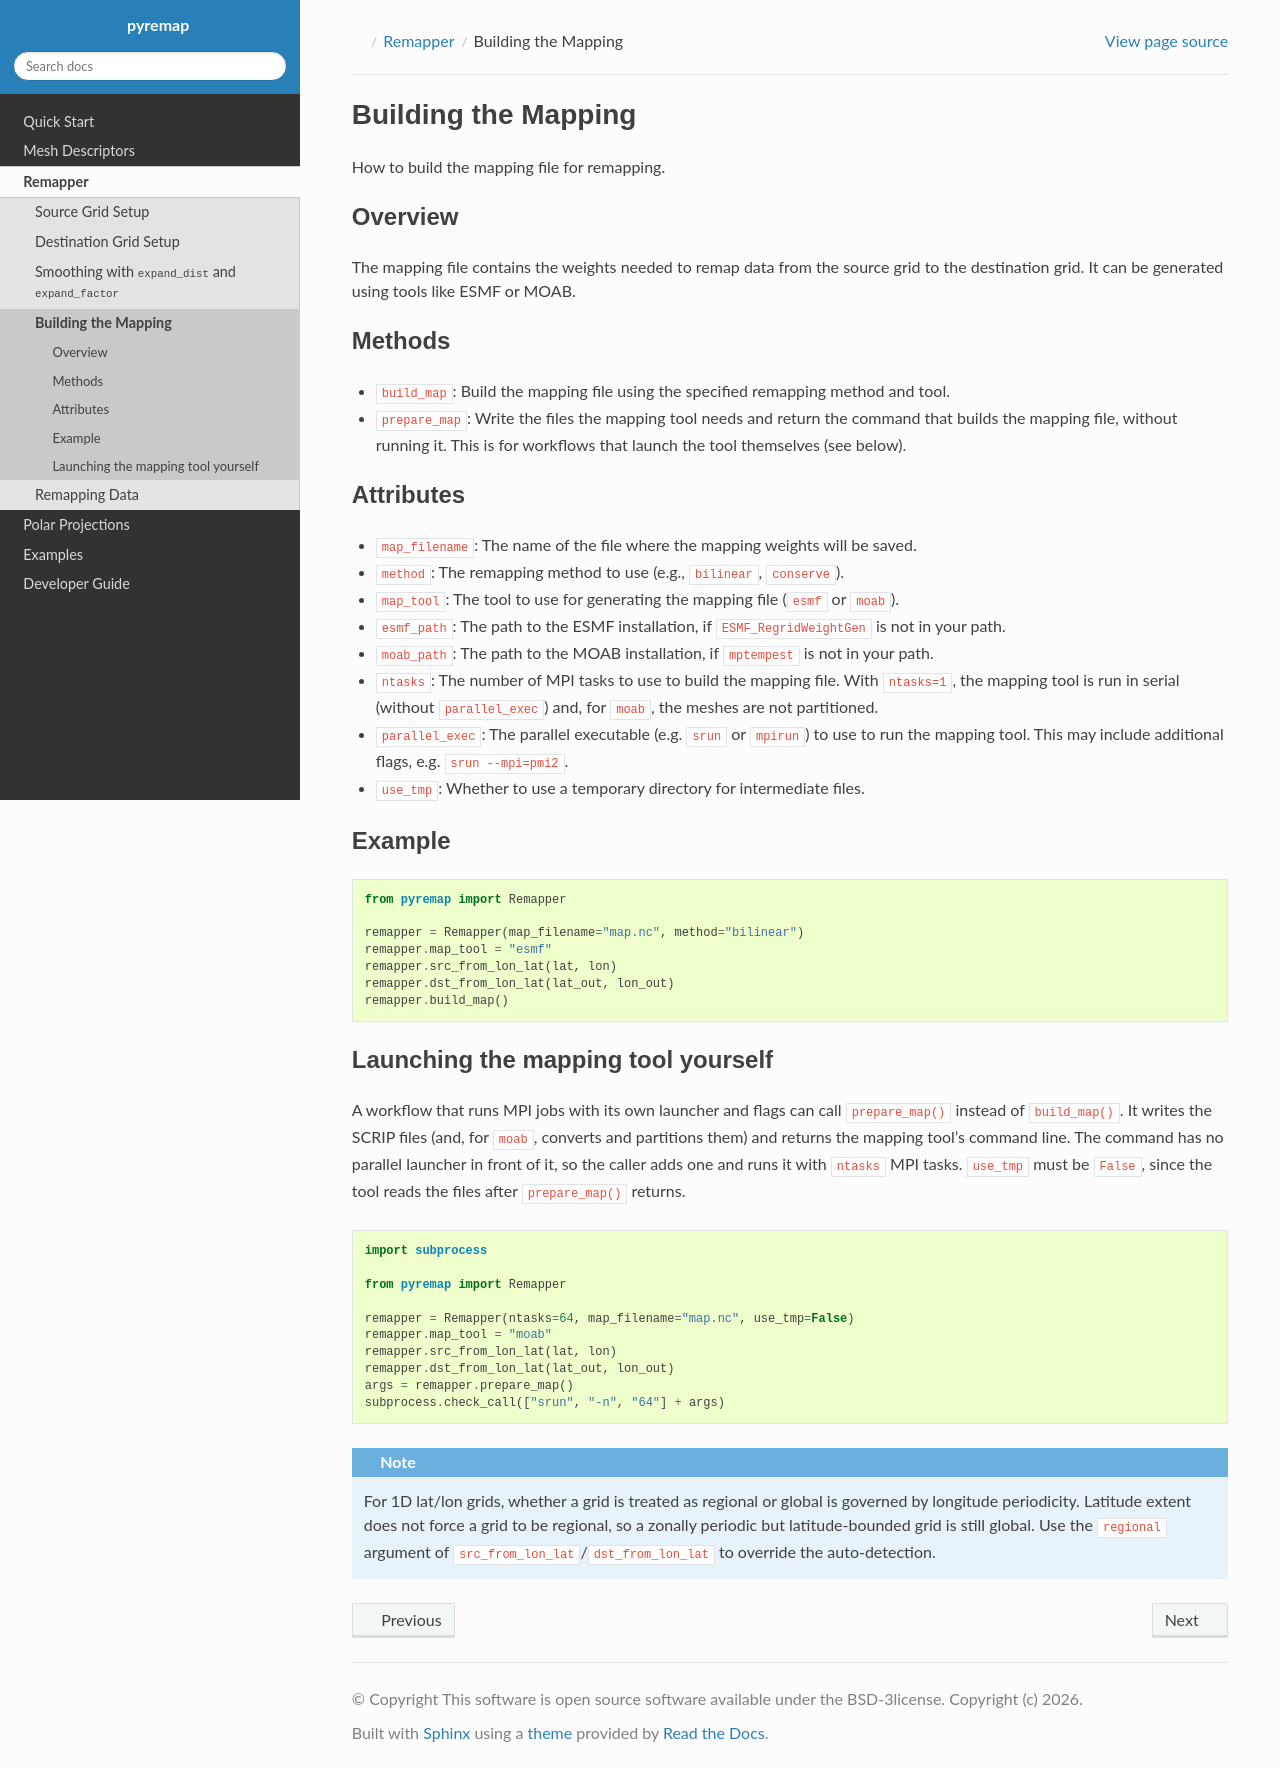

repository: MPAS-Dev/pyremap · page: 2.5.0/remapper/building_mapping.html · generator: sphinx

# Building the Mapping
```{index} single: Remapper; Building the Mapping
```

How to build the mapping file for remapping.

## Overview
The mapping file contains the weights needed to remap data from the source
grid to the destination grid. It can be generated using tools like ESMF or
MOAB.

## Methods
- `build_map`: Build the mapping file using the specified remapping method and
tool.
- `prepare_map`: Write the files the mapping tool needs and return the
  command that builds the mapping file, without running it.  This is for
  workflows that launch the tool themselves (see below).

## Attributes
- `map_filename`: The name of the file where the mapping weights will be saved.
- `method`: The remapping method to use (e.g., `bilinear`, `conserve`).
- `map_tool`: The tool to use for generating the mapping file (`esmf` or
  `moab`).
- `esmf_path`: The path to the ESMF installation, if `ESMF_RegridWeightGen` is
  not in your path.
- `moab_path`: The path to the MOAB installation, if `mptempest` is not in
  your path.
- `ntasks`: The number of MPI tasks to use to build the mapping file.  With
  `ntasks=1`, the mapping tool is run in serial (without `parallel_exec`) and,
  for `moab`, the meshes are not partitioned.
- `parallel_exec`: The parallel executable (e.g. `srun` or `mpirun`) to use
  to run the mapping tool.  This may include additional flags, e.g.
  `srun --mpi=pmi2`.
- `use_tmp`: Whether to use a temporary directory for intermediate files.

## Example
```python
from pyremap import Remapper

remapper = Remapper(map_filename="map.nc", method="bilinear")
remapper.map_tool = "esmf"
remapper.src_from_lon_lat(lat, lon)
remapper.dst_from_lon_lat(lat_out, lon_out)
remapper.build_map()
```

## Launching the mapping tool yourself
A workflow that runs MPI jobs with its own launcher and flags can call
`prepare_map()` instead of `build_map()`.  It writes the SCRIP files (and, for
`moab`, converts and partitions them) and returns the mapping tool's command
line.  The command has no parallel launcher in front of it, so the caller adds
one and runs it with `ntasks` MPI tasks.  `use_tmp` must be `False`, since the
tool reads the files after `prepare_map()` returns.

```python
import subprocess

from pyremap import Remapper

remapper = Remapper(ntasks=64, map_filename="map.nc", use_tmp=False)
remapper.map_tool = "moab"
remapper.src_from_lon_lat(lat, lon)
remapper.dst_from_lon_lat(lat_out, lon_out)
args = remapper.prepare_map()
subprocess.check_call(["srun", "-n", "64"] + args)
```

```{note}
For 1D lat/lon grids, whether a grid is treated as regional or global is
governed by longitude periodicity. Latitude extent does not force a grid to be
regional, so a zonally periodic but latitude-bounded grid is still global. Use
the `regional` argument of `src_from_lon_lat`/`dst_from_lon_lat` to override the
auto-detection.
```
